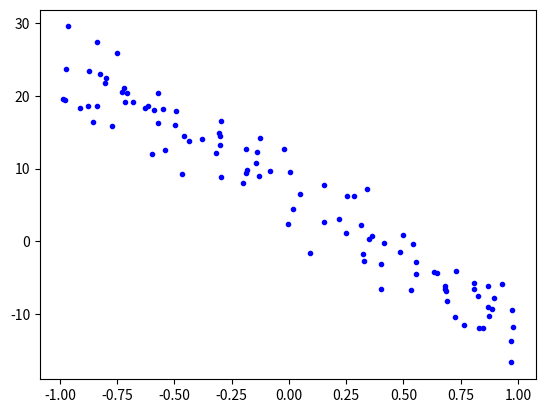
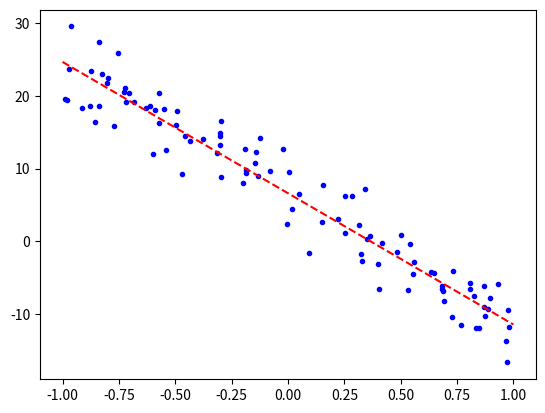

Reproduce these figures in Python, in order.
import numpy as np
import matplotlib.pyplot as plt

p = 100
ruido = 3
x = -1 + 2 * np.random.rand(p).reshape(1,-1)
Y = -18 * x + 6 + ruido * np.random.randn(p)
plt.plot(x, Y,'.b')
plt.show()

X = np.concatenate((np.ones((1,p)), x), axis=0)
theta = np.dot(Y.reshape(1,-1), np.linalg.pinv(X))
print(theta)

Xnew = np.array([[1,  1],
                 [-1, 1]])
Ynew = theta @ Xnew

plt.figure()
plt.plot(x, Y,'.b')
plt.plot(Xnew[1,:].ravel(), Ynew.ravel(), '--r')
plt.show()